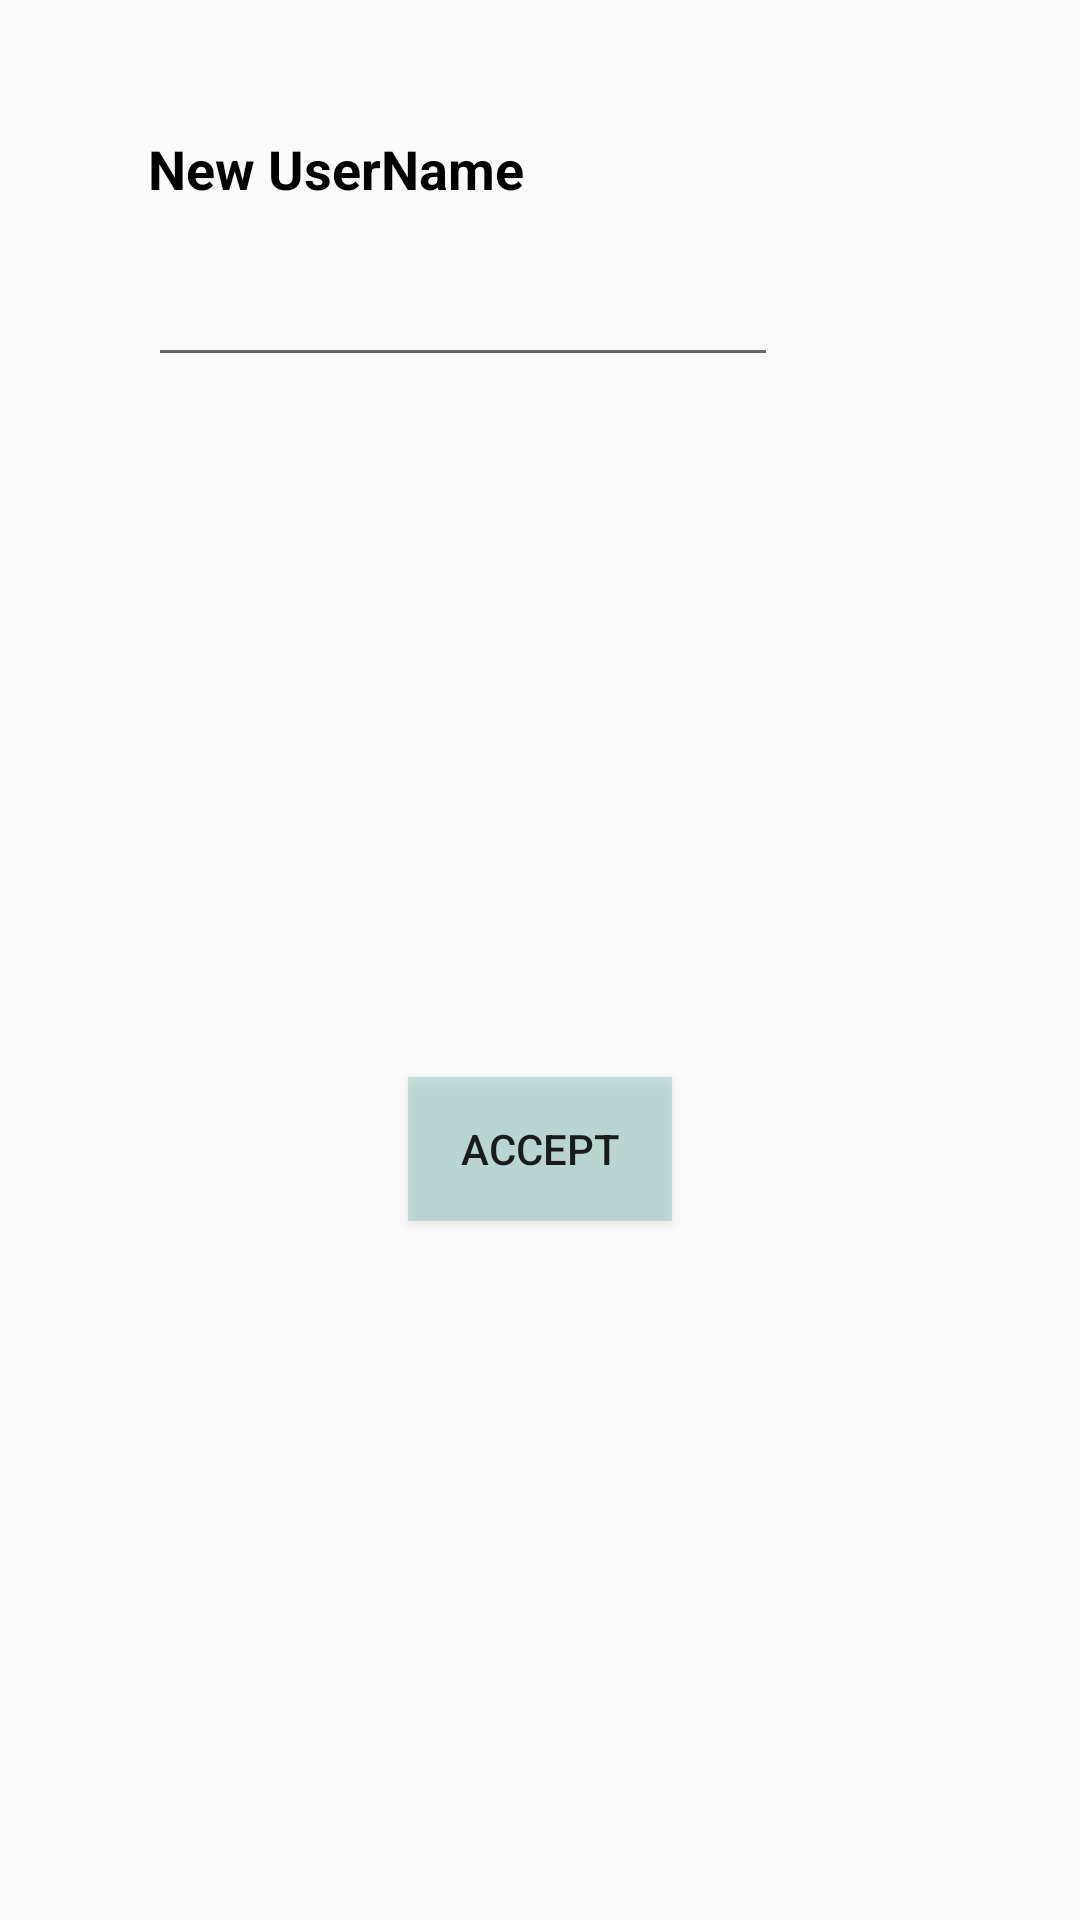

Android layout source for this screen:
<!-- AndroidManifest.xml: application theme AppTheme -->
<!-- res/layout/activity_user_form.xml -->
<?xml version="1.0" encoding="utf-8"?>
<androidx.constraintlayout.widget.ConstraintLayout xmlns:android="http://schemas.android.com/apk/res/android"
    xmlns:app="http://schemas.android.com/apk/res-auto"
    xmlns:tools="http://schemas.android.com/tools"
    android:layout_width="match_parent"
    android:layout_height="match_parent"
    tools:context=".ui.user_form.UserFormActivity">

    <TextView
        android:id="@+id/textView"
        style="@style/user_name_style"
        android:layout_width="wrap_content"
        android:layout_height="wrap_content"
        android:layout_marginTop="44dp"
        android:text="@string/new_username"
        app:layout_constraintEnd_toEndOf="parent"
        app:layout_constraintHorizontal_bias="0.21"
        app:layout_constraintStart_toStartOf="parent"
        app:layout_constraintTop_toTopOf="parent" />

    <EditText
        android:id="@+id/editText"
        android:layout_width="wrap_content"
        android:layout_height="wrap_content"
        android:layout_marginTop="16dp"
        android:ems="10"
        android:inputType="textPersonName"
        app:layout_constraintStart_toStartOf="@+id/textView"
        app:layout_constraintTop_toBottomOf="@+id/textView"
        android:autofillHints="@string/name"
        tools:ignore="LabelFor"
        tools:targetApi="o" />

    <Button
        android:id="@+id/btnAccept"
        android:layout_width="wrap_content"
        android:layout_height="wrap_content"
        android:background="@color/colorPrimary"
        android:text="@string/accept"
        app:layout_constraintBottom_toBottomOf="parent"
        app:layout_constraintEnd_toEndOf="parent"
        app:layout_constraintStart_toStartOf="parent"
        app:layout_constraintTop_toBottomOf="@+id/editText" />
</androidx.constraintlayout.widget.ConstraintLayout>
<!-- resources referenced by this layout -->
<resources>
  <color name="colorPrimary">#788AC3BD</color>
  <string name="accept">Accept</string>
  <string name="name">Name</string>
  <string name="new_username">New UserName</string>
  <style name="user_name_style">
          <item name="android:textColor">#000000</item>
          <item name="android:textSize">18sp</item>
          <item name="android:textStyle">bold</item>
      </style>
  <style name="AppTheme" parent="Theme.AppCompat.Light.DarkActionBar">
          
          <item name="colorPrimary">@color/colorPrimary</item>
          <item name="colorPrimaryDark">@color/colorPrimaryDark</item>
          <item name="colorAccent">@color/colorAccent</item>
      </style>
  <color name="colorPrimaryDark">#00574B</color>
  <color name="colorAccent">#D81B60</color>
</resources>
